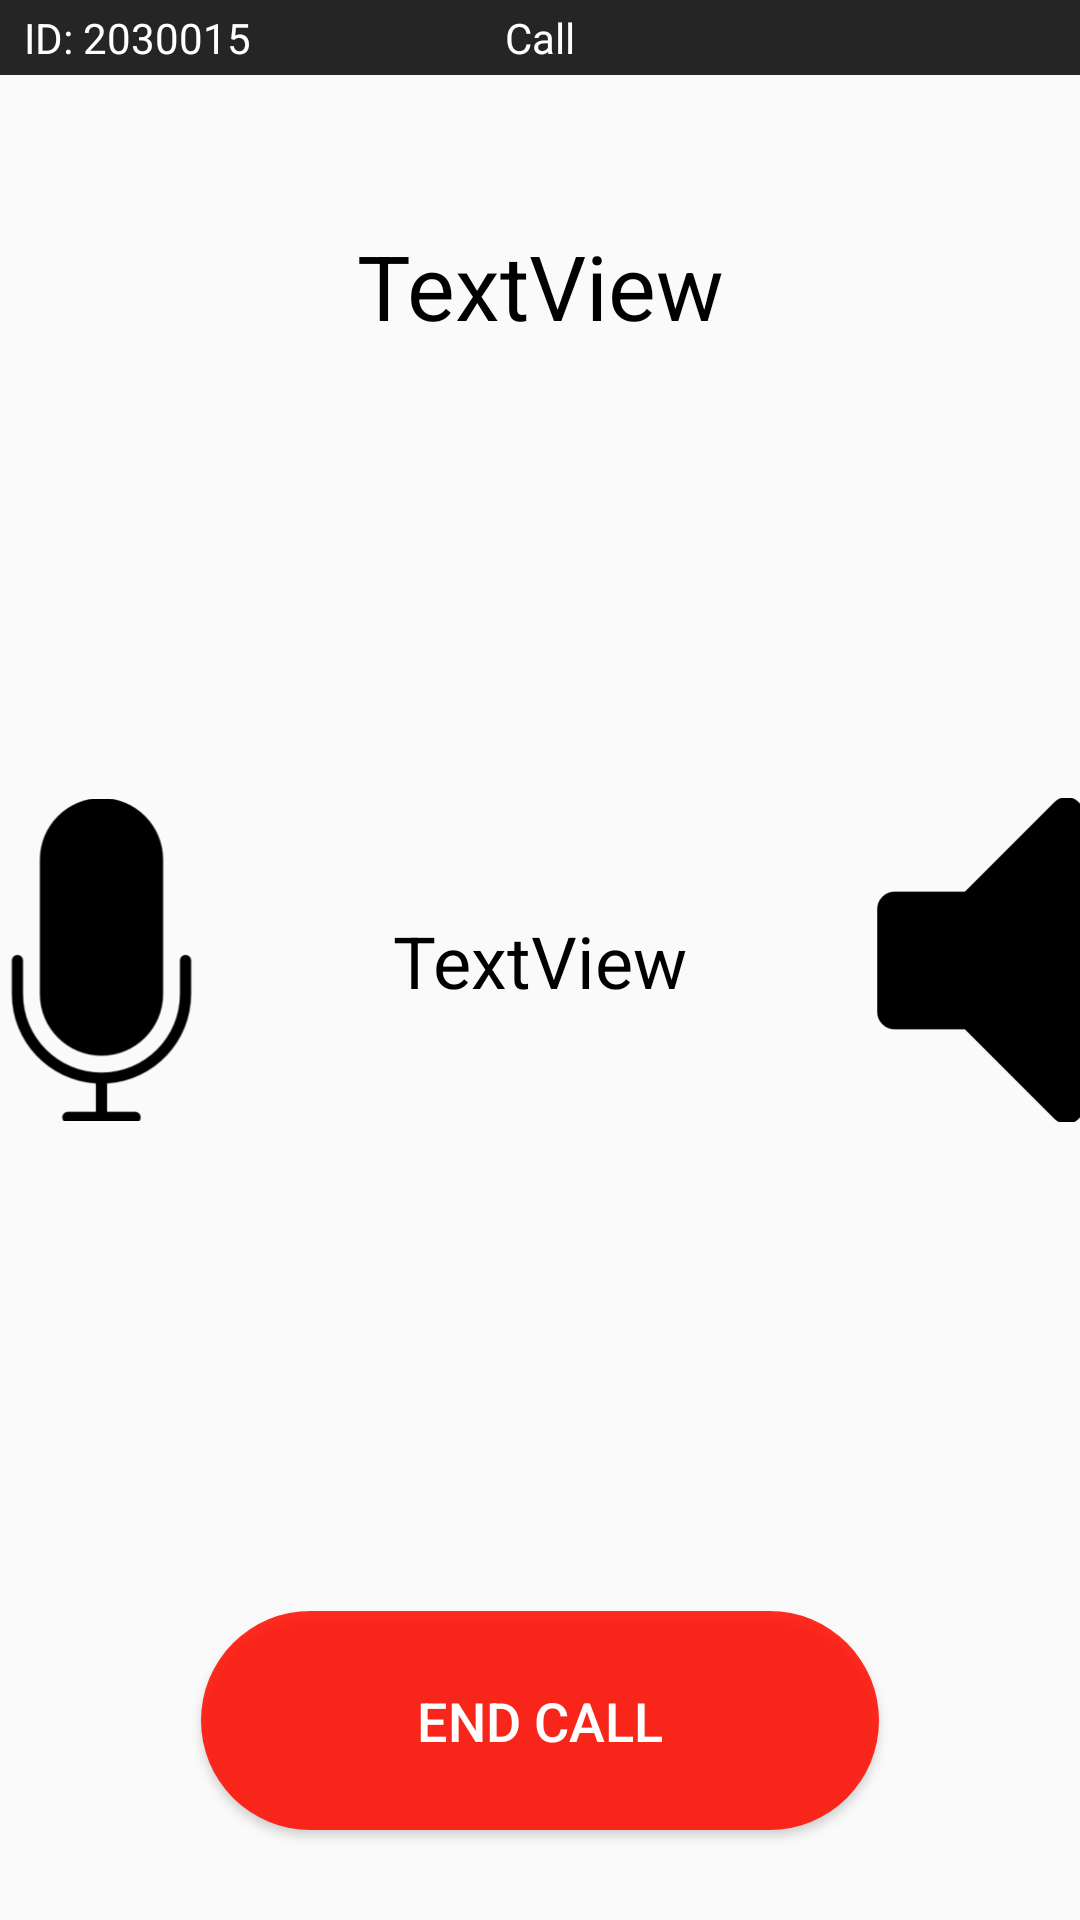

Android layout source for this screen:
<!-- AndroidManifest.xml: application theme AppTheme -->
<!-- res/layout/activity_call.xml -->
<?xml version="1.0" encoding="utf-8"?>
<android.support.constraint.ConstraintLayout xmlns:android="http://schemas.android.com/apk/res/android"
    xmlns:app="http://schemas.android.com/apk/res-auto"
    xmlns:tools="http://schemas.android.com/tools"
    android:layout_width="match_parent"
    android:layout_height="match_parent"
    tools:context=".Call">

    <View
        android:id="@+id/myRectangleView"
        android:layout_width="match_parent"
        android:layout_height="25dp"
        android:background="@drawable/top_bar">
    </View>

    <TextView
        android:id="@+id/textView3"
        android:layout_width="wrap_content"
        android:layout_height="0dp"
        android:layout_marginEnd="8dp"
        android:layout_marginStart="8dp"
        android:gravity="center"
        android:text="Call"
        android:textColor="#ffffff"
        app:layout_constraintBottom_toBottomOf="@+id/myRectangleView"
        app:layout_constraintEnd_toEndOf="@+id/myRectangleView"
        app:layout_constraintStart_toStartOf="@+id/myRectangleView"
        app:layout_constraintTop_toTopOf="@+id/myRectangleView"
        app:layout_constraintVertical_bias="0.0" />

    <TextView
        android:id="@+id/id"
        android:layout_width="wrap_content"
        android:layout_height="0dp"
        android:layout_marginStart="8dp"
        android:gravity="center"
        android:text="ID: 2030015"
        android:textColor="#ffffff"
        app:layout_constraintBottom_toBottomOf="@+id/myRectangleView"
        app:layout_constraintStart_toStartOf="@+id/myRectangleView"
        app:layout_constraintTop_toTopOf="@+id/myRectangleView"
        app:layout_constraintVertical_bias="0.0" />

    <Button
        android:id="@+id/button3"
        android:layout_width="226dp"
        android:layout_height="73dp"
        android:layout_marginBottom="30dp"
        android:background="@drawable/round_button_2"
        android:onClick="clickEndCall"
        android:text="End Call"
        android:textColor="@android:color/background_light"
        android:textSize="18sp"
        app:layout_constraintBottom_toBottomOf="parent"
        app:layout_constraintEnd_toEndOf="parent"
        app:layout_constraintStart_toStartOf="parent" />

    <TextView
        android:id="@+id/textView16"
        android:layout_width="wrap_content"
        android:layout_height="wrap_content"
        android:layout_marginTop="50dp"
        android:text="TextView"
        android:textSize="30sp"
        app:layout_constraintEnd_toEndOf="parent"
        app:layout_constraintStart_toStartOf="parent"
        app:layout_constraintTop_toBottomOf="@+id/textView3" />

    <TextView
        android:id="@+id/textView17"
        android:layout_width="wrap_content"
        android:layout_height="wrap_content"
        android:text="TextView"
        android:textSize="24sp"
        app:layout_constraintBottom_toBottomOf="parent"
        app:layout_constraintEnd_toEndOf="parent"
        app:layout_constraintStart_toStartOf="parent"
        app:layout_constraintTop_toTopOf="parent" />

    <ImageView
        android:id="@+id/imageView8"
        android:layout_width="wrap_content"
        android:layout_height="wrap_content"
        android:layout_marginEnd="8dp"
        android:layout_marginStart="8dp"
        android:clickable="true"
        android:onClick="clickMicrophone"
        app:layout_constraintBottom_toBottomOf="parent"
        app:layout_constraintEnd_toStartOf="@+id/button3"
        app:layout_constraintStart_toStartOf="parent"
        app:layout_constraintTop_toTopOf="parent"
        app:srcCompat="@mipmap/mute_micro_foreground" />

    <ImageView
        android:id="@+id/imageView9"
        android:layout_width="wrap_content"
        android:layout_height="wrap_content"
        android:layout_marginEnd="8dp"
        android:layout_marginStart="8dp"
        android:clickable="true"
        android:onClick="clickSpeaker"
        app:layout_constraintBottom_toBottomOf="parent"
        app:layout_constraintEnd_toEndOf="parent"
        app:layout_constraintStart_toEndOf="@+id/button3"
        app:layout_constraintTop_toTopOf="parent"
        app:srcCompat="@mipmap/mute_speaker_foreground" />

</android.support.constraint.ConstraintLayout>
<!-- resources referenced by this layout -->
<resources>
  <!-- drawable round_button_2 (drawable) -->
  <?xml version="1.0" encoding="utf-8"?>
  <shape xmlns:android="http://schemas.android.com/apk/res/android"
      android:shape="rectangle">
      <solid android:color="#deff0d00" />
      <corners android:bottomRightRadius="100dp"
          android:bottomLeftRadius="100dp"
          android:topRightRadius="100dp"
          android:topLeftRadius="100dp"/>
  </shape>
  <!-- drawable top_bar (drawable) -->
  <?xml version="1.0" encoding="UTF-8"?>
  <shape xmlns:android="http://schemas.android.com/apk/res/android" android:id="@+id/listview_background_shape">
      <solid android:color="#252525" />
  </shape>
  <!-- mipmap mute_micro_foreground: png bitmap (mipmap-hdpi, 2317 bytes) -->
  <!-- mipmap mute_speaker_foreground: png bitmap (mipmap-hdpi, 1041 bytes) -->
  <style name="AppTheme" parent="Theme.AppCompat.Light.NoActionBar">
          
          <item name="colorPrimary">@color/colorPrimary</item>
          <item name="colorPrimaryDark">@color/colorPrimaryDark</item>
          <item name="colorAccent">@color/colorAccent</item>
          <item name="android:windowFullscreen">true</item>
          <item name="android:textColor">@color/textColor</item>
      </style>
  <color name="colorPrimary">#3F51B5</color>
  <color name="colorPrimaryDark">#6b6b6b</color>
  <color name="colorAccent">#0066ff</color>
  <color name="textColor">#000000</color>
</resources>
